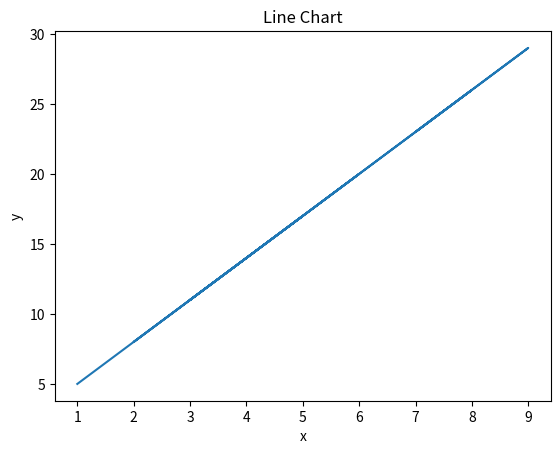

The script that saved this image:

import matplotlib.pyplot as plt
x = [3, 5, 2, 8, 7, 9, 3, 4, 6, 1]
y= []
for i in x:
    y.append(3*i+2)
# Line Chart
plt.plot(x, y)
plt.xlabel('x')
plt.ylabel('y')
plt.title('Line Chart')
plt.show()
